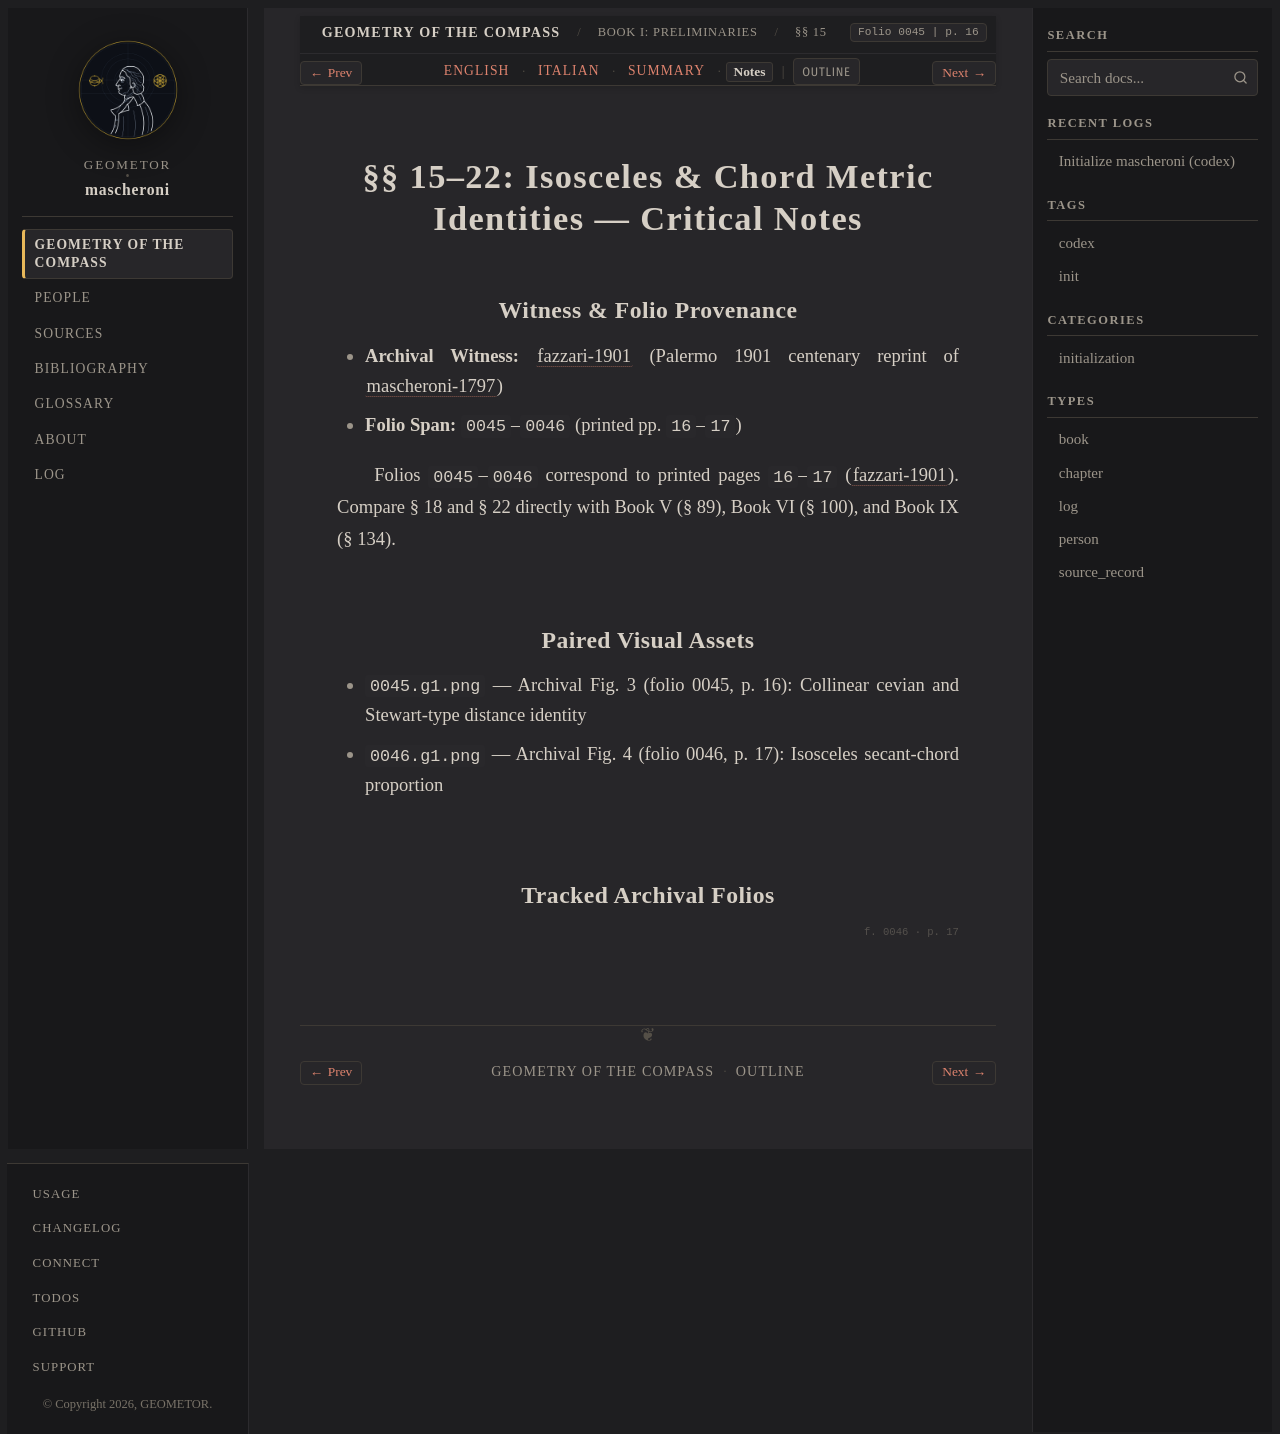

repository: geometor/mascheroni · page: geometria_del_compasso/01-book-01/03-sec-15-metric-lemmas/notes.html · generator: sphinx

:order: 3
:layout: book
:title: §§ 15–22: Isosceles & Chord Metric Identities — Critical Notes
:nav_title: §§ 15–22: Metric Identities
:breadcrumb_title: §§ 15–22: Metric Identities
:folio: 0045
:page: 16
:tracks: English: index | Italian: it | Summary: summary | Notes: notes

.. _mascheroni-01-book-01-03-sec-15-metric-lemmas-notes:

==============================================================
§§ 15–22: Isosceles & Chord Metric Identities — Critical Notes
==============================================================

Witness & Folio Provenance
--------------------------

* **Archival Witness:** :cite:`fazzari-1901` (Palermo 1901 centenary reprint of :cite:`mascheroni-1797`)
* **Folio Span:** ``0045``–``0046`` (printed pp. ``16``–``17``)

Folios ``0045``–``0046`` correspond to printed pages ``16``–``17`` (:cite:`fazzari-1901`). Compare § 18 and § 22 directly with Book V (§ 89), Book VI (§ 100), and Book IX (§ 134).

Paired Visual Assets
--------------------

* ``0045.g1.png`` — Archival Fig. 3 (folio 0045, p. 16): Collinear cevian and Stewart-type distance identity
* ``0046.g1.png`` — Archival Fig. 4 (folio 0046, p. 17): Isosceles secant-chord proportion

Tracked Archival Folios
-----------------------

.. folio:: 0045
   :page: 16

.. folio:: 0046
   :page: 17
